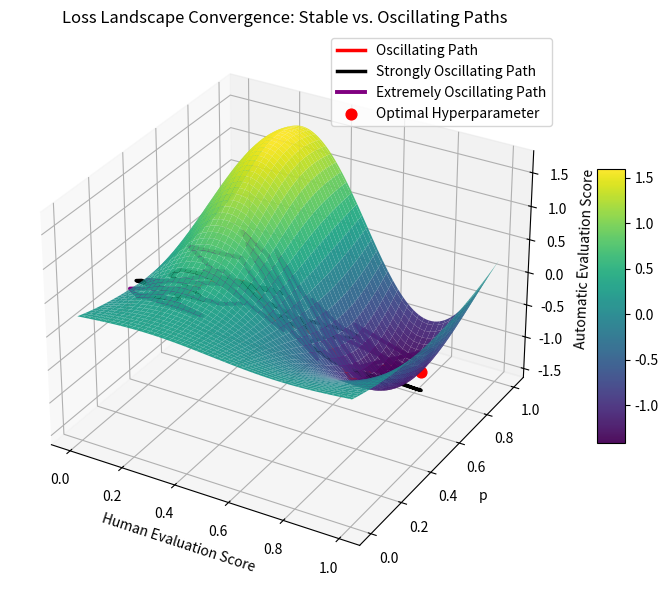

This figure's Python source:
import numpy as np
import matplotlib.pyplot as plt
from mpl_toolkits.mplot3d import Axes3D

# Create meshgrid
x = np.linspace(0, 1, 100)
y = np.linspace(0, 1, 100)
X, Y = np.meshgrid(x, y)

# Loss landscape
Z = 1.5 * np.sin(2 * np.pi * X) * np.exp(-((Y - 0.8)**2) * 5) + (Y - 0.5)**2

# Create figure
fig = plt.figure(figsize=(8, 6))
ax = fig.add_subplot(111, projection='3d')

# Plot surface (semi-transparent)
surf = ax.plot_surface(X, Y, Z, cmap='viridis', edgecolor='none', alpha=0.95)

# Define optimal point
opt_x, opt_y = 0.85, 0.75
opt_z = 1.5 * np.sin(2 * np.pi * opt_x) * np.exp(-((opt_y - 0.8)**2) * 5) + (opt_y - 0.5)**2

# Generate paths
t = np.linspace(0, 1, 40)

# Stable (smooth) path
path_x_stable = 0.1 + 0.75 * t
path_y_stable = 0.2 + 0.55 * (t ** 1.5)
path_z_stable = 1.5 * np.sin(2 * np.pi * path_x_stable) * np.exp(-((path_y_stable - 0.8)**2) * 5) + (path_y_stable - 0.5)**2

# mild
path_x_osc = 0.1 + 0.75 * t + 0.03 * np.sin(5 * np.pi * t)  # smaller amplitude, lower freq
path_y_osc = 0.2 + 0.55 * (t ** 1.3)
path_z_osc = 1.5 * np.sin(2 * np.pi * path_x_osc) * np.exp(-((path_y_osc - 0.8)**2) * 5) + (path_y_osc - 0.5)**2


# strong
path_x_osc_strong = 0.1 + 0.75 * t + 0.08 * np.sin(10 * np.pi * t)
path_x_osc_strong = 0.2 + 0.55 * (t ** 1.2) + 0.02 * np.sin(6 * np.pi * t)
path_z_osc_strong = 1.5 * np.sin(2 * np.pi * path_x_osc) * np.exp(-((path_y_osc - 0.8)**2) * 5) + (path_y_osc - 0.5)**2

# very strong
# Strongly oscillating (unstable) path — big amplitude + high frequency
path_x_osc_vstrong = 0.1 + 0.75 * t + 0.12 * np.sin(16 * np.pi * t)
path_y_osc_vstrong = 0.2 + 0.55 * (t ** 1.1) + 0.04 * np.sin(10 * np.pi * t)
path_z_osc_vstrong = 1.5 * np.sin(2 * np.pi * path_x_osc) * np.exp(-((path_y_osc - 0.8)**2) * 5) + (path_y_osc - 0.5)**2


# Plot both paths
# ax.plot(path_x_stable, path_y_stable, path_z_stable + 0.02, color='blue', lw=3, label='Stable Path')
# ax.plot(path_x_osc, path_y_osc, path_z_osc + 0.02, color='black', lw=2.5, label='Oscillating Path')
ax.plot(path_x_osc_strong, path_x_osc_strong, path_z_osc_strong + 0.02, color='red', lw=2.5, label='Oscillating Path')
ax.plot(path_x_osc_vstrong, path_y_osc_vstrong, path_z_osc_vstrong + 0.02, color='black', lw=2.5, label='Strongly Oscillating Path')


path_x_osc_extreme = 0.1 + 0.75 * t + 0.18 * np.sin(24 * np.pi * t)  # higher amplitude + frequency
path_y_osc_extreme = 0.2 + 0.55 * (t ** 1.05) + 0.07 * np.sin(14 * np.pi * t)
path_z_osc_extreme = 1.5 * np.sin(2 * np.pi * path_x_osc_extreme) * np.exp(-((path_y_osc_extreme - 0.8)**2) * 5) + (path_y_osc_extreme - 0.5)**2

ax.plot(path_x_osc_extreme, path_y_osc_extreme, path_z_osc_extreme + 0.03, 
        color='purple', lw=2.8, label='Extremely Oscillating Path')

# Optimal point
ax.scatter(opt_x, opt_y, opt_z, color='red', s=60, label='Optimal Hyperparameter')

# Labels and styling
ax.set_xlabel('Human Evaluation Score')
ax.set_ylabel('p')
ax.set_zlabel('Automatic Evaluation Score')
ax.set_title('Loss Landscape Convergence: Stable vs. Oscillating Paths')

# Colorbar and legend
fig.colorbar(surf, ax=ax, shrink=0.5, aspect=10)
ax.legend()

plt.tight_layout()
plt.savefig("image_stable_vs_oscillating.png")
